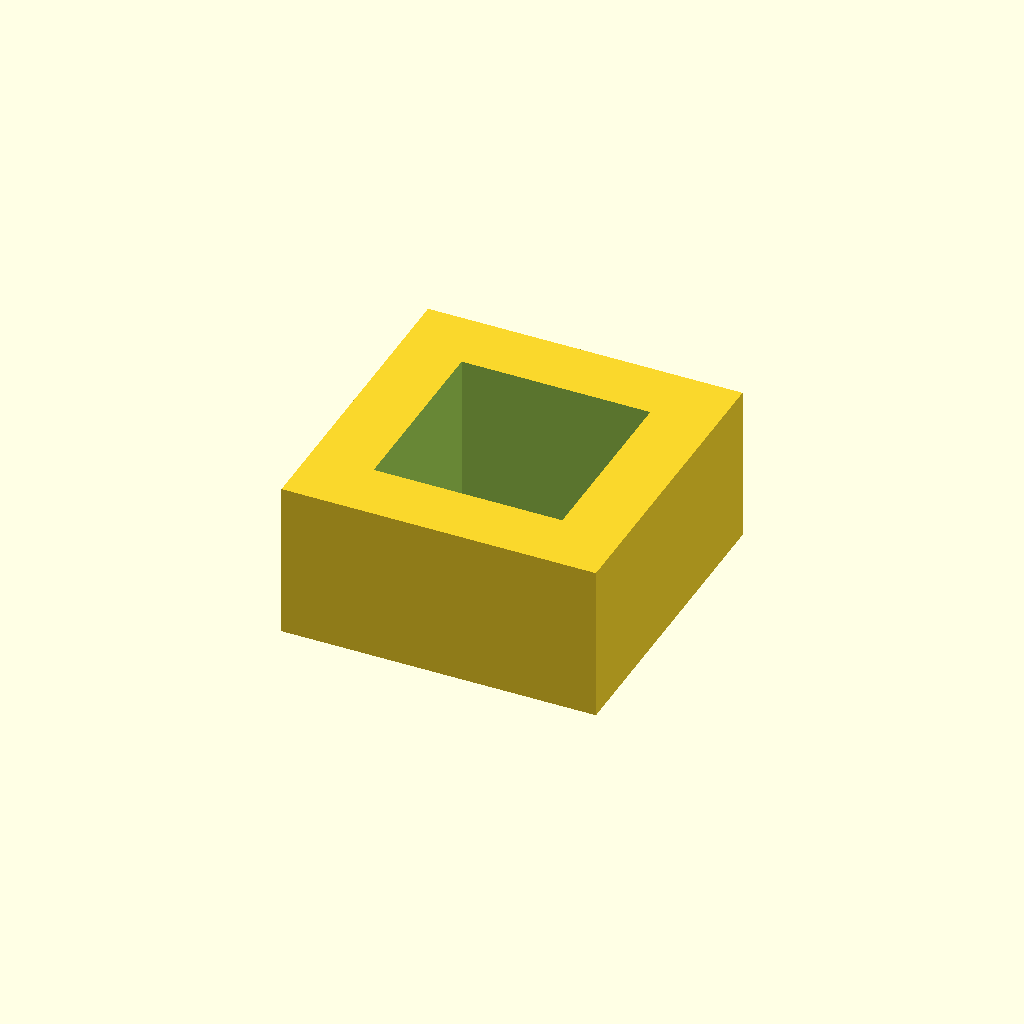
Cell 1 — every parameter at its default value.
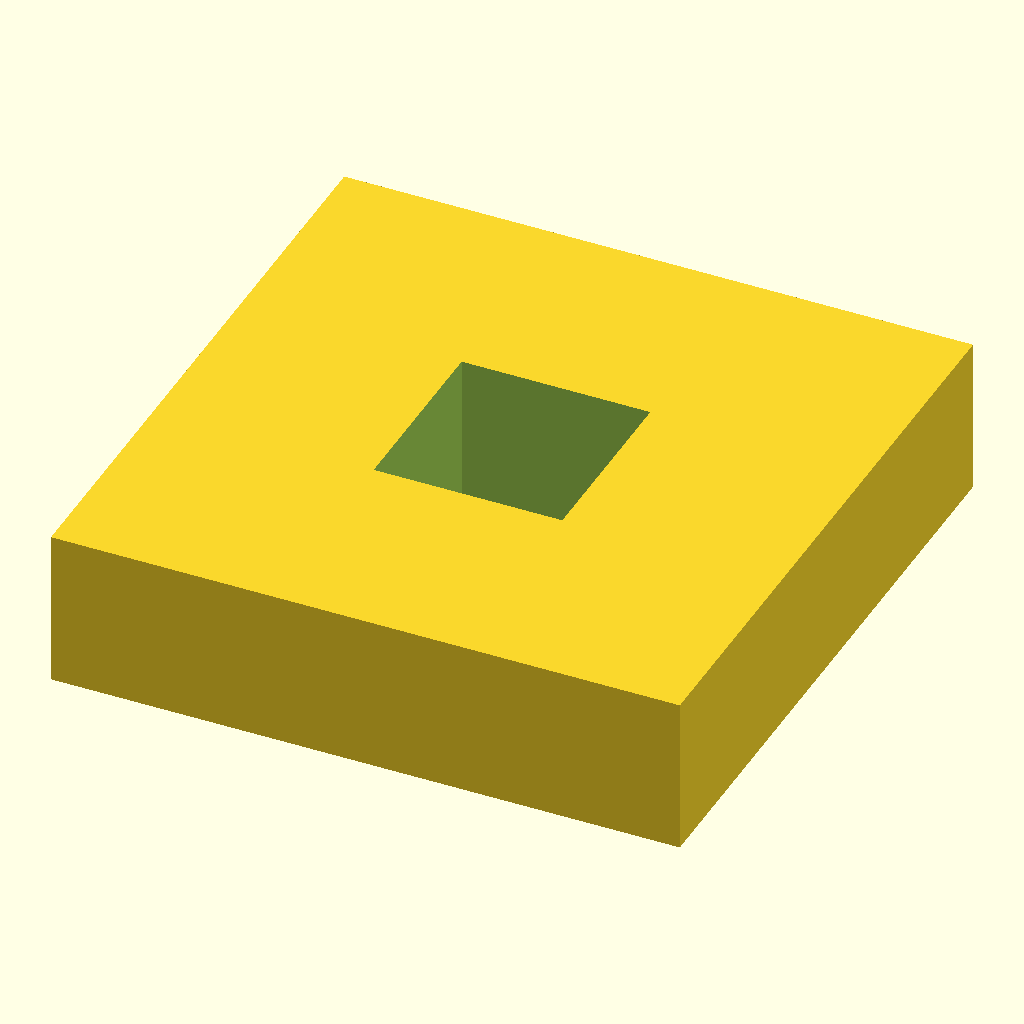
Cell 2 — cube_size set to 60, the other parameters unchanged.
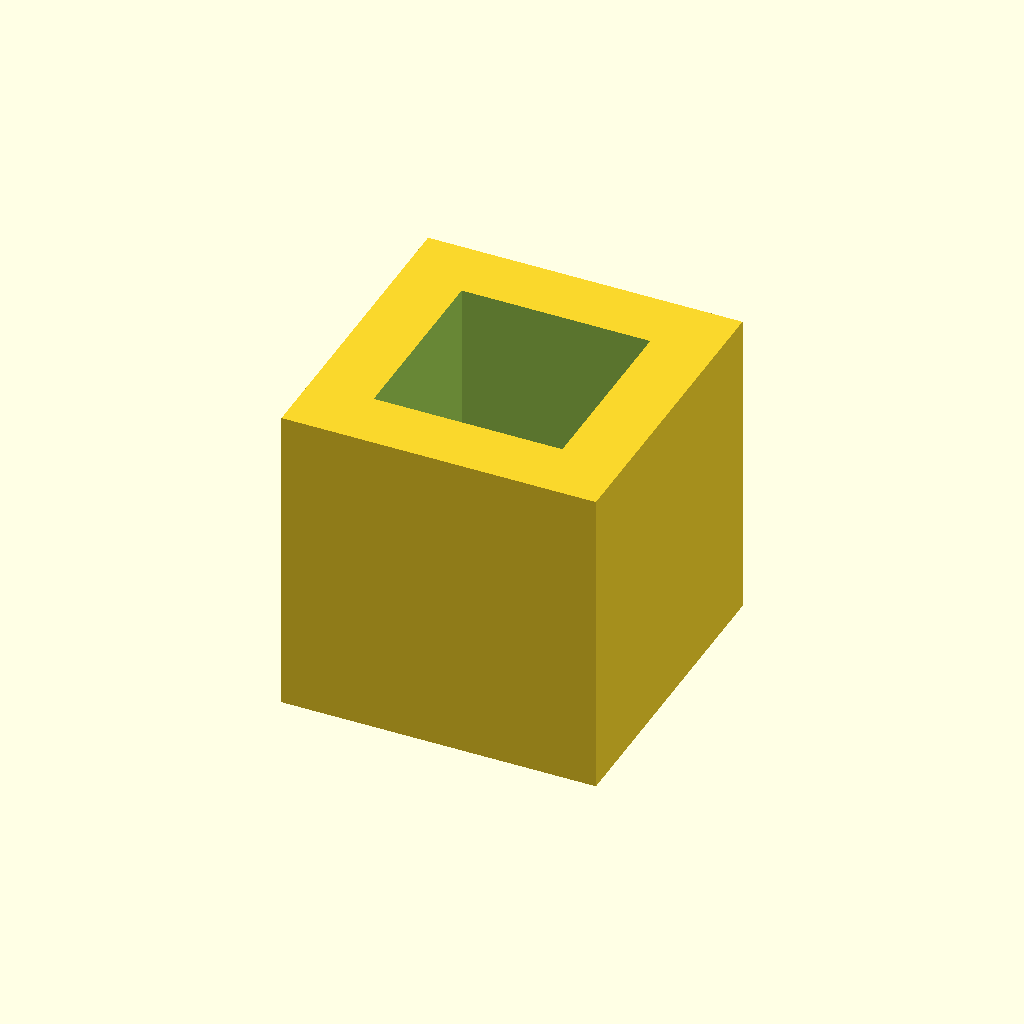
Cell 3: height = 30 (everything else at default).
One fixed orthographic camera (rotation 55°, 0°, 25°; colour scheme Cornfield) for every cell.
Source of the model, designs/examples/calibration-cube.scad:
/*
  calibration-cube.scad

  A simple printability reference object.
  Intended as a quick calibration and dimensional check for a 3D printer.
*/

$fn = 48;

cube_size = 30;
cutout_size = 18;
height = 15;
wall = 2.5;

module calibration_cube() {
    difference() {
        cube([cube_size, cube_size, height], center = true);
        translate([0, 0, 0])
            cube([cutout_size, cutout_size, height + 1], center = true);
    }
}

calibration_cube();
Parameter table extracted from the source (name, type, default, range or options):
cube_size: number, default 30
cutout_size: number, default 18
height: number, default 15
wall: number, default 2.5
